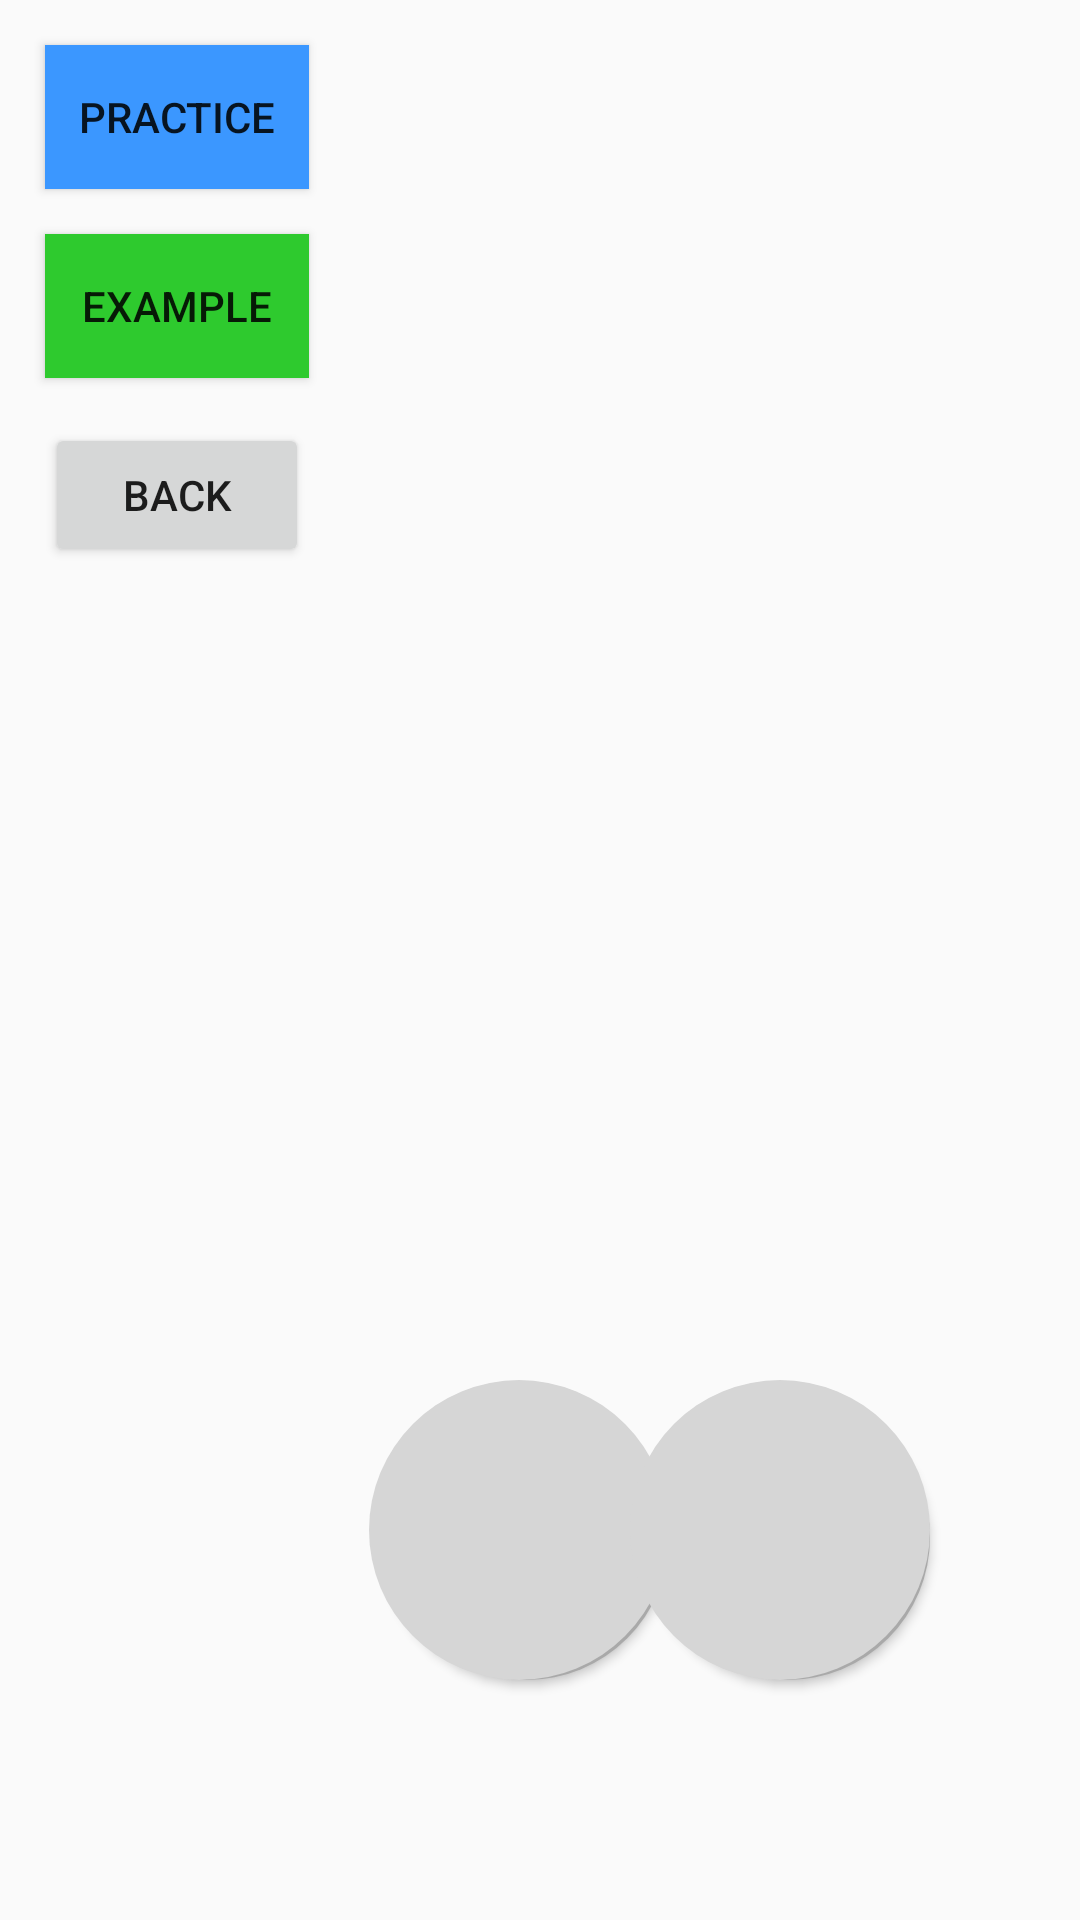

Layout XML and referenced resources for this Android screen:
<!-- AndroidManifest.xml: application theme NoActionBar -->
<!-- res/layout/fragment_training.xml -->
<?xml version="1.0" encoding="utf-8"?>
<android.support.constraint.ConstraintLayout
    android:id="@+id/constrainLayout_training"
    xmlns:android="http://schemas.android.com/apk/res/android"
    xmlns:app="http://schemas.android.com/apk/res-auto"
    xmlns:tools="http://schemas.android.com/tools"
    android:layout_width="match_parent"
    android:layout_height="match_parent">

    <Button
        android:id="@+id/Button_practice"
        android:text="@string/button_practice"
        android:layout_width="wrap_content"
        android:layout_height="wrap_content"
        android:layout_marginStart="15dp"
        android:layout_marginTop="15dp"
        app:layout_constraintStart_toStartOf="parent"
        app:layout_constraintTop_toTopOf="parent"
        android:background="#3b97ff"/>

    <Button
        android:id="@+id/Button_example"
        android:text="@string/button_example"
        android:layout_width="wrap_content"
        android:layout_height="wrap_content"
        android:layout_marginStart="15dp"
        android:layout_marginTop="15dp"
        app:layout_constraintTop_toBottomOf="@id/Button_practice"
        app:layout_constraintStart_toStartOf="parent"
        android:background="#2eca2e"/>


    <Button
        android:id="@+id/Button_1_training"
        android:layout_width="100dp"
        android:layout_height="100dp"
        android:layout_marginBottom="80dp"
        android:layout_marginStart="20dp"
        android:background="@drawable/round_shape_button"
        app:layout_constraintBottom_toBottomOf="parent"
        app:layout_constraintStart_toEndOf="@+id/Button_back__training"/>

    <Button
        android:id="@+id/Button_2_training"
        android:layout_width="100dp"
        android:layout_height="100dp"
        android:layout_marginBottom="80dp"
        android:layout_marginEnd="140dp"
        android:background="@drawable/round_shape_button"
        app:layout_constraintBottom_toBottomOf="parent"
        app:layout_constraintEnd_toStartOf="@+id/Button_4_training"
        app:layout_constraintStart_toEndOf="@+id/Button_1_training" />

    <Button
        android:id="@+id/Button_3_training"
        android:layout_width="100dp"
        android:layout_height="100dp"
        android:layout_marginBottom="80dp"
        android:layout_marginStart="140dp"
        android:background="@drawable/round_shape_button"
        app:layout_constraintBottom_toBottomOf="parent"
        app:layout_constraintEnd_toStartOf="@+id/Button_4_training"
        app:layout_constraintStart_toEndOf="@+id/Button_1_training" />

    <Button
        android:id="@+id/Button_4_training"
        android:layout_width="100dp"
        android:layout_height="100dp"
        android:layout_marginBottom="80dp"
        android:layout_marginEnd="50dp"
        android:background="@drawable/round_shape_button"
        app:layout_constraintBottom_toBottomOf="parent"
        app:layout_constraintEnd_toEndOf="parent" />

    <Button
        android:id="@+id/Button_back__training"
        android:layout_width="wrap_content"
        android:layout_height="wrap_content"
        android:text="@string/button_back"
        app:layout_constraintStart_toStartOf="parent"
        android:layout_marginStart="15dp"
        app:layout_constraintTop_toBottomOf="@id/Button_example"
        android:layout_marginTop="15dp"/>

</android.support.constraint.ConstraintLayout>
<!-- resources referenced by this layout -->
<resources>
  <!-- drawable round_shape_button (drawable) -->
  <?xml version="1.0" encoding="utf-8"?>
  <ripple
      xmlns:android="http://schemas.android.com/apk/res/android"
      android:color="#9e9d9d">
      <item>
          <layer-list>
              <item android:left="5dp" android:top="5dp">
                  <shape>
                      <corners android:radius="50dp" />
                      <solid android:color="#A9A9A9" />
                  </shape>
              </item>
              <item>
                  <shape>
                      <corners android:radius="50dp" />
                      <solid android:color="#D6D6D6"/>
                  </shape>
              </item>
          </layer-list>
      </item>
  </ripple>
  <string name="button_back">Back</string>
  <string name="button_example">Example</string>
  <string name="button_practice">Practice</string>
  <style name="NoActionBar" parent="Theme.AppCompat.Light.DarkActionBar">
          
          <item name="colorPrimary">@color/colorPrimary</item>
          <item name="colorPrimaryDark">@color/colorPrimaryDark</item>
          <item name="colorAccent">@color/colorAccent</item>
          <item name="android:windowActionBar">false</item>
          <item name="windowNoTitle">true</item>
  
      </style>
  <color name="colorPrimary">#3F51B5</color>
  <color name="colorPrimaryDark">#303F9F</color>
  <color name="colorAccent">#FF4081</color>
</resources>
